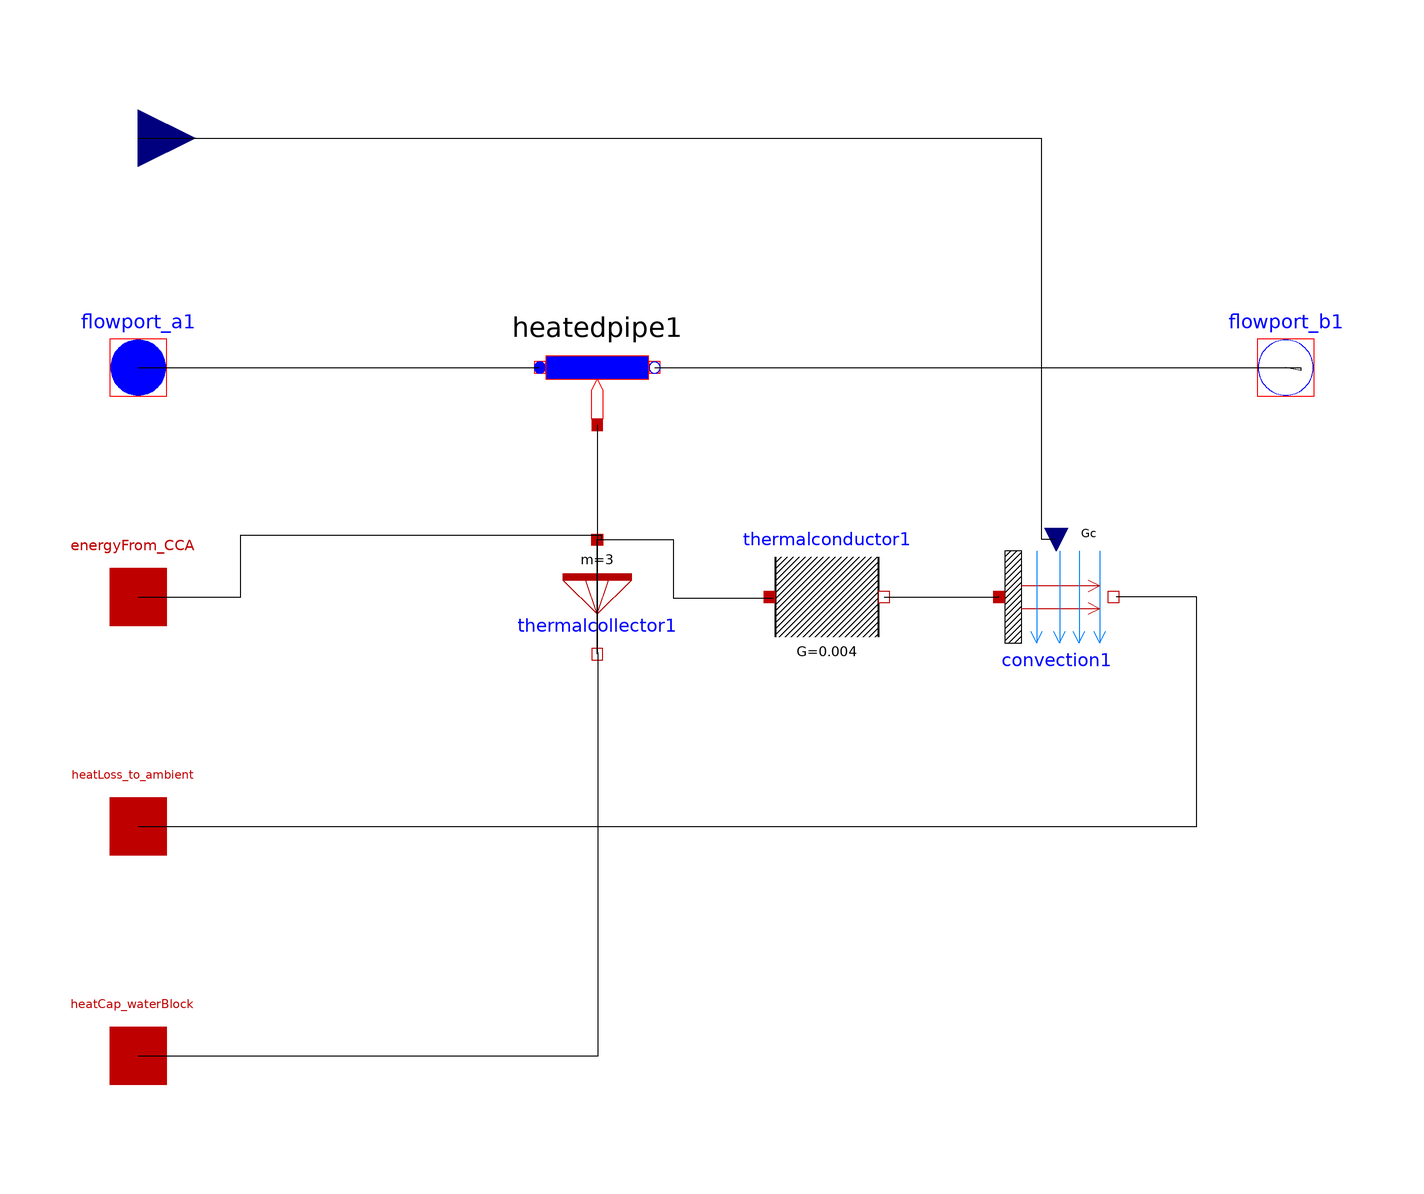

Above is the diagram view of the following Modelica model: its components placed by their Placement annotations and its connect equations drawn as lines.

class Water_Block_HX
        parameter Modelica.Thermal.FluidHeatFlow.Media.Medium medium = Modelica.Thermal.FluidHeatFlow.Media.Water() "Water" annotation(choicesAllMatching = true);
        parameter Modelica.SIunits.Temperature TAmb(displayUnit = "degK") = 293.15 "Ambient temperature";
        Modelica.Thermal.FluidHeatFlow.Interfaces.FlowPort_b flowport_b1(medium = medium) annotation(Placement(visible = true, transformation(origin = {100.0,40.0}, extent = {{-10.0,-10.0},{10.0,10.0}}, rotation = 0), iconTransformation(origin = {102.0,-4.0}, extent = {{-10.0,-10.0},{10.0,10.0}}, rotation = 0)));
        Modelica.Blocks.Interfaces.RealInput Gc_Receiver annotation(Placement(visible = true, transformation(origin = {-100,80}, extent = {{-10,-10},{10,10}}, rotation = 0), iconTransformation(origin = {-100,80}, extent = {{-10,-10},{10,10}}, rotation = 0)));
        Modelica.Thermal.FluidHeatFlow.Interfaces.FlowPort_a flowport_a1(medium = medium) annotation(Placement(visible = true, transformation(origin = {-100,40}, extent = {{-10,-10},{10,10}}, rotation = 0), iconTransformation(origin = {-100,40}, extent = {{-10,-10},{10,10}}, rotation = 0)));
        Modelica.Thermal.FluidHeatFlow.Components.HeatedPipe heatedpipe1(h_g = 0, m = 1, T0 = TAmb, medium = medium, V_flowLaminar = 1e-006, dpLaminar = 0.45, V_flowNominal = 1e-005, dpNominal = 10, T(start = TAmb), pressureDrop(fixed = false)) annotation(Placement(visible = true, transformation(origin = {-20,40}, extent = {{-10,-10},{10,10}}, rotation = 0)));
        Modelica.Thermal.HeatTransfer.Components.ThermalConductor thermalconductor1(G = 0.004) annotation(Placement(visible = true, transformation(origin = {20,0}, extent = {{-10,-10},{10,10}}, rotation = 0)));
        Modelica.Thermal.HeatTransfer.Components.Convection convection1 annotation(Placement(visible = true, transformation(origin = {60,0}, extent = {{-10,-10},{10,10}}, rotation = 0)));
        Modelica.Thermal.HeatTransfer.Interfaces.HeatPort_a energyFrom_CCA annotation(Placement(visible = true, transformation(origin = {-100,0}, extent = {{-10,-10},{10,10}}, rotation = 0), iconTransformation(origin = {-100,-40}, extent = {{-10,-10},{10,10}}, rotation = 0)));
        Modelica.Thermal.HeatTransfer.Components.ThermalCollector thermalcollector1 annotation(Placement(visible = true, transformation(origin = {-20,0}, extent = {{-10,-10},{10,10}}, rotation = 0)));
        Modelica.Thermal.HeatTransfer.Interfaces.HeatPort_a heatCap_waterBlock annotation(Placement(visible = true, transformation(origin = {-100,-80}, extent = {{-10,-10},{10,10}}, rotation = 0), iconTransformation(origin = {-100,-80}, extent = {{-10,-10},{10,10}}, rotation = 0)));
        Modelica.Thermal.HeatTransfer.Interfaces.HeatPort_a heatLoss_to_ambient annotation(Placement(visible = true, transformation(origin = {-100,-40}, extent = {{-10,-10},{10,10}}, rotation = 0), iconTransformation(origin = {-100,0}, extent = {{-10,-10},{10,10}}, rotation = 0)));
      equation
        connect(heatedpipe1.flowPort_b,flowport_b1) annotation(Line(visible = true, points = {{-10.0,40.0},{102.579,40.0},{102.579,39.4841},{100.0,40.0}}));
        connect(heatLoss_to_ambient,convection1.fluid) annotation(Line(points = {{-100,-40},{84.4649,-40},{84.4649,0},{70.4258,0},{70.4258,0}}));
        connect(heatCap_waterBlock,thermalcollector1.port_b) annotation(Line(points = {{-100,-80},{-19.7929,-80},{-19.7929,-9.66628},{-19.7929,-9.66628}}));
        connect(energyFrom_CCA,thermalcollector1.port_a[1]) annotation(Line(points = {{-100,0},{-82.1634,0},{-82.1634,10.817},{-19.3326,10.817},{-19.3326,9.896430000000001},{-19.3326,9.896430000000001}}));
        connect(heatedpipe1.heatPort,thermalcollector1.port_a[2]) annotation(Line(points = {{-20,30},{-20.0397,30},{-20,-9.920629999999999},{-20,10}}));
        connect(thermalcollector1.port_a[3],thermalconductor1.port_a) annotation(Line(points = {{-20,10},{-6.74603,10},{-6.74603,-0.198413},{10.7143,-0.198413},{10.7143,-0.198413}}));
        connect(Gc_Receiver,convection1.Gc) annotation(Line(points = {{-100,80},{57.3413,80},{57.3413,10.119},{59.7222,10.119},{59.7222,10.119}}));
        connect(flowport_a1,heatedpipe1.flowPort_a) annotation(Line(points = {{-100,40},{-30.1587,40},{-30.1587,40.0794},{-30.1587,40.0794}}));
        connect(thermalconductor1.port_b,convection1.solid) annotation(Line(points = {{30,0},{50,0},{50,0.198413},{50,0.198413}}));
      end Water_Block_HX;